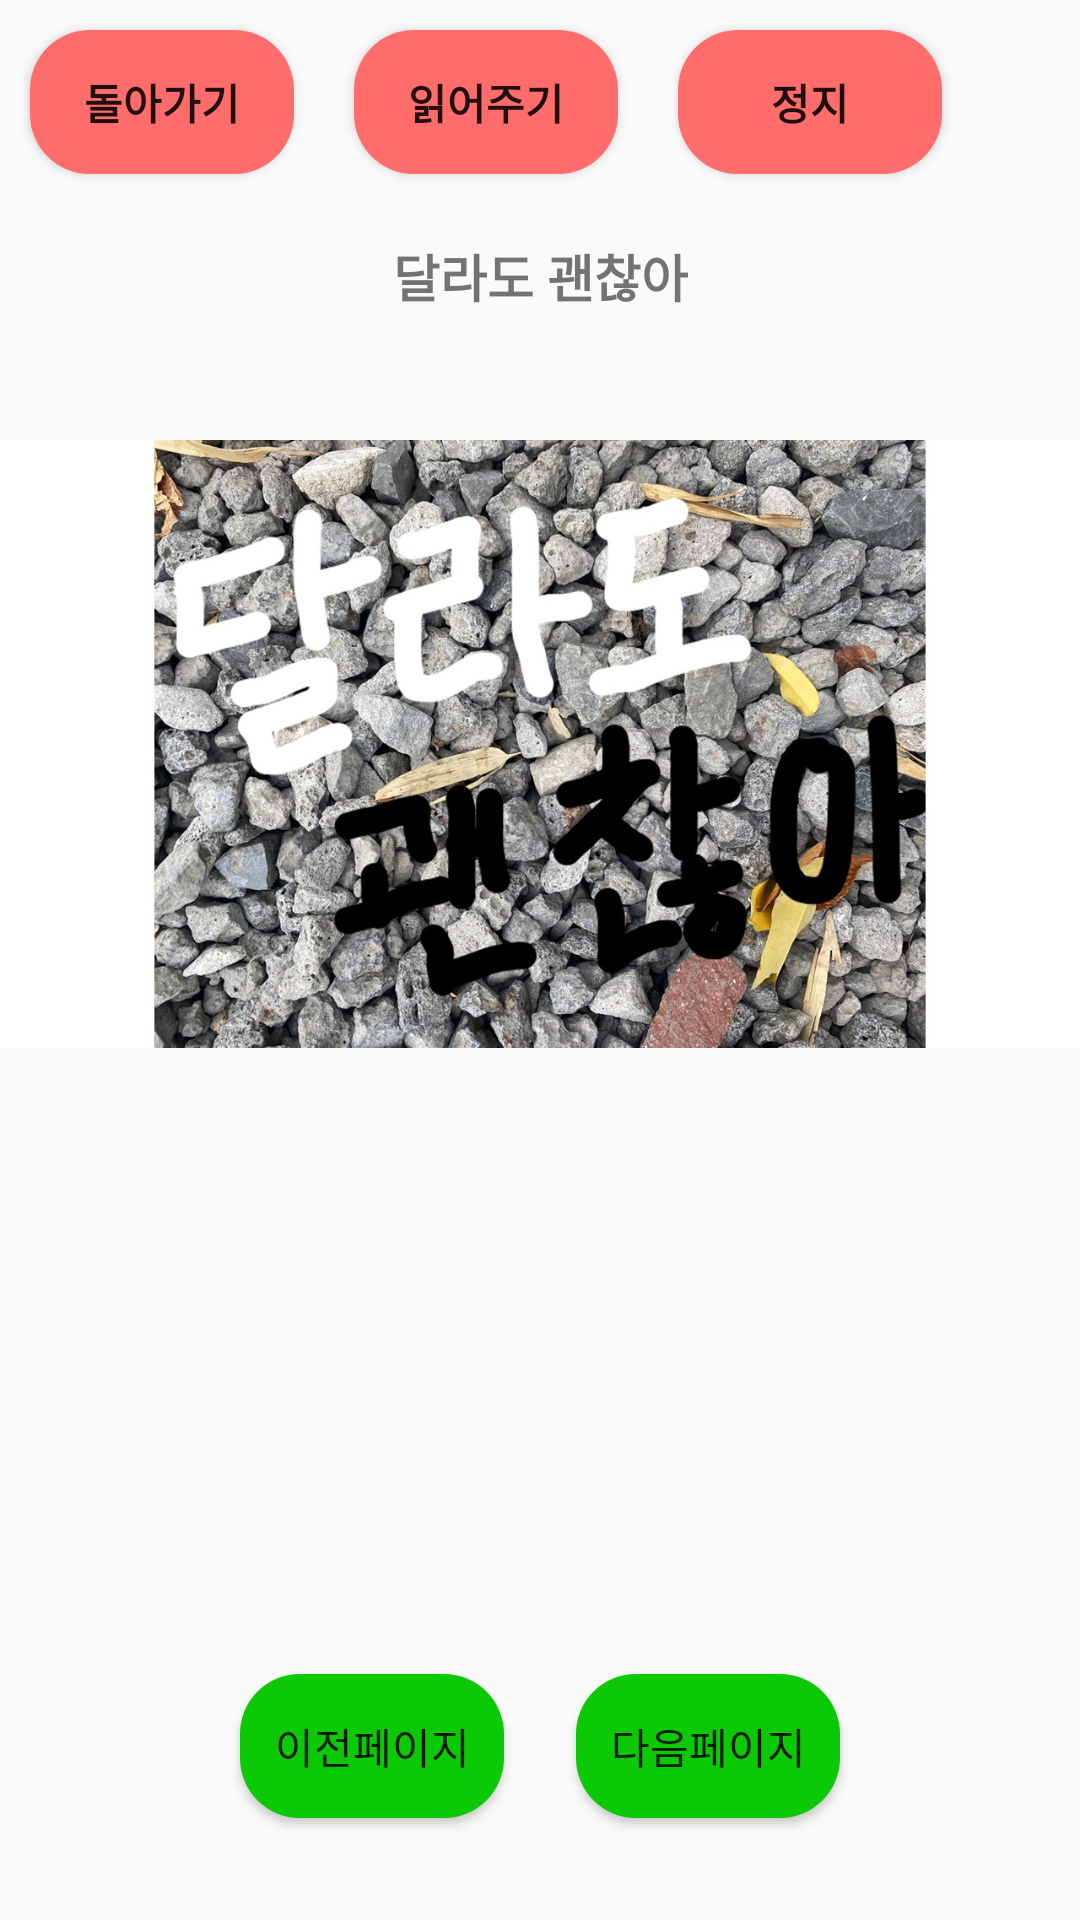

Android layout source for this screen:
<!-- AndroidManifest.xml: application theme Theme.Book -->
<!-- res/layout/activity_menu3.xml -->
<?xml version="1.0" encoding="utf-8"?>
<androidx.constraintlayout.widget.ConstraintLayout xmlns:android="http://schemas.android.com/apk/res/android"
    xmlns:app="http://schemas.android.com/apk/res-auto"
    xmlns:tools="http://schemas.android.com/tools"
    android:layout_width="match_parent"
    android:layout_height="match_parent"
    android:orientation="vertical"
    tools:context=".MenuActivity">

    <LinearLayout
        android:layout_width="match_parent"
        android:layout_height="match_parent"
        android:orientation="vertical">

        <TableRow
            android:layout_width="match_parent"
            android:layout_height="wrap_content"
            android:layout_gravity="center"
            android:orientation="vertical">

            <Button
                android:id="@+id/button3"
                android:layout_width="wrap_content"
                android:layout_height="wrap_content"
                android:layout_gravity="center"
                android:layout_margin="10dp"
                android:background="@drawable/menucolor_change"
                android:text="돌아가기"
                android:textStyle="bold" />

            <Button
                android:id="@+id/button10"
                android:layout_width="wrap_content"
                android:layout_height="wrap_content"
                android:layout_gravity="center"
                android:layout_margin="10dp"
                android:background="@drawable/menucolor_change"
                android:text="읽어주기"
                android:textStyle="bold" />

            <Button
                android:id="@+id/soundoff"
                android:layout_width="wrap_content"
                android:layout_height="wrap_content"
                android:layout_gravity="center"
                android:layout_margin="10dp"
                android:background="@drawable/menucolor_change"
                android:text="정지"
                android:textStyle="bold" />

        </TableRow>

        <FrameLayout
            android:layout_width="match_parent"
            android:layout_height="340dp"
            android:layout_weight="1">

            <ImageView
                android:id="@+id/imageView1"
                android:layout_width="wrap_content"
                android:layout_height="match_parent"
                android:visibility="visible"
                app:srcCompat="@drawable/chan" />

            <TextView
                android:id="@+id/text1"
                android:layout_width="match_parent"
                android:layout_height="48dp"
                android:gravity="center"
                android:text="달라도 괜찮아"
                android:textSize="17dp"
                android:textStyle="bold"
                android:visibility="visible" />
        </FrameLayout>

        <FrameLayout
            android:layout_width="match_parent"
            android:layout_height="96dp">

        </FrameLayout>

        <androidx.constraintlayout.widget.ConstraintLayout
            android:layout_width="match_parent"
            android:layout_height="55dp"
            android:layout_weight="3">

            <Button
                android:id="@+id/button4"
                android:layout_width="wrap_content"
                android:layout_height="wrap_content"
                android:layout_marginEnd="80dp"
                android:background="@drawable/color_change"
                android:onClick="onButtonClicked"
                android:text="다음페이지"
                app:layout_constraintBottom_toBottomOf="parent"
                app:layout_constraintEnd_toEndOf="parent"
                app:layout_constraintTop_toTopOf="parent" />

            <Button
                android:id="@+id/button5"
                android:layout_width="wrap_content"
                android:layout_height="wrap_content"
                android:layout_marginStart="80dp"
                android:background="@drawable/color_change"
                android:onClick="onButton2Clicked"
                android:text="이전페이지"
                app:layout_constraintBottom_toBottomOf="parent"
                app:layout_constraintStart_toStartOf="parent"
                app:layout_constraintTop_toTopOf="parent" />

        </androidx.constraintlayout.widget.ConstraintLayout>

    </LinearLayout>

</androidx.constraintlayout.widget.ConstraintLayout>
<!-- resources referenced by this layout -->
<resources>
  <!-- drawable chan: jpg bitmap (drawable, 284536 bytes) -->
  <!-- drawable color_change (drawable) -->
  <?xml version="1.0" encoding="utf-8"?>
  <selector xmlns:android="http://schemas.android.com/apk/res/android">
      <item android:state_enabled="false">
          <shape>
              <solid android:color="@color/jin_green"></solid>
              <corners android:radius="20dp"></corners>
          </shape>
      </item>
      <item android:state_pressed="true">
          <shape>
              <solid android:color="#CEFBC9"></solid>
              <corners android:radius="10dp"></corners>
          </shape>
      </item>
  </selector>
  <!-- drawable menucolor_change (drawable) -->
  <?xml version="1.0" encoding="utf-8"?>
  <selector xmlns:android="http://schemas.android.com/apk/res/android">
      <item android:state_enabled="false">
          <shape>
              <solid android:color="#FF6C6C"></solid>
              <corners android:radius="20dp"></corners>
          </shape>
      </item>
      <item android:state_pressed="true">
          <shape>
              <solid android:color="#FFFFB0"></solid>
              <corners android:radius="10dp"></corners>
          </shape>
      </item>
  </selector>
  <style name="Theme.Book" parent="Theme.AppCompat.DayNight.DarkActionBar">
          
          <item name="colorPrimary">@color/jin_green</item>
          <item name="colorPrimaryVariant">@color/black</item>
          <item name="colorOnPrimary">@color/white</item>
          
          <item name="colorSecondary">@color/black</item>
          <item name="colorSecondaryVariant">@color/black</item>
          <item name="colorOnSecondary">@color/black</item>
          
          <item name="android:statusBarColor" tools:targetApi="l">?attr/colorPrimaryVariant</item>
          
          <item name="actionBarStyle">@style/MyActionBar</item>
      </style>
  <color name="jin_green">#0BC904</color>
  <color name="black">#FF000000</color>
  <color name="white">#FFFFFFFF</color>
  <style name="MyActionBar" parent="@style/Widget.AppCompat.ActionBar.Solid">
          <item name="titleTextStyle">@style/MyTitleTextStyle</item>
      </style>
  <style name="MyTitleTextStyle" parent="@style/TextAppearance.AppCompat.Widget.ActionBar.Title">
          <item name="android:textColor">@color/black</item>
          <item name="android:textStyle">bold</item>
      </style>
</resources>
